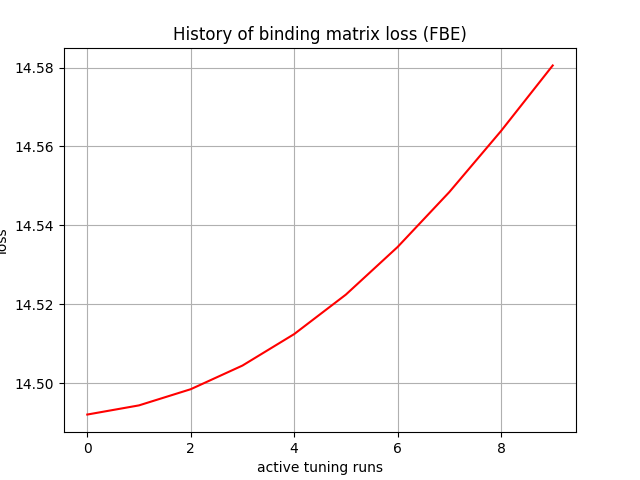

Data behind this chart, as committed beside it:
, 0
0, 14.49
1, 14.49
2, 14.5
3, 14.5
4, 14.51
5, 14.52
6, 14.53
7, 14.55
8, 14.56
9, 14.58
